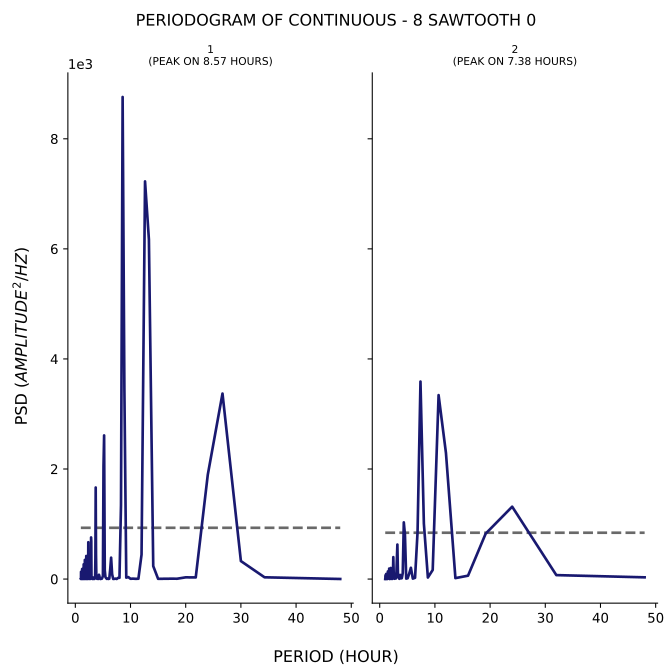

Data behind this chart, as committed beside it:
test, period, psd
1, 48.0, 1.618
1, 40.0, 20.38
1, 34.29, 32.18
1, 30.0, 327.1
1, 26.67, 3371
1, 24.0, 1895
1, 21.82, 29.63
1, 20.0, 31.44
1, 18.46, 6.624
1, 17.14, 6.859
1, 16.0, 4.169
1, 15.0, 4.502
1, 14.12, 235.4
1, 13.33, 6169
1, 12.63, 7225
1, 12.0, 445
1, 11.43, 6.053
1, 10.91, 4.719
1, 10.43, 8.016
1, 10.0, 5.2
1, 9.6, 35.69
1, 9.231, 25.98
1, 8.889, 3462
1, 8.571, 8759
1, 8.276, 1343
1, 8.0, 23.32
1, 7.742, 21.4
1, 7.5, 2.026
1, 7.273, 8.489
1, 7.059, 3.354
1, 6.857, 2.65
1, 6.667, 89.1
1, 6.486, 388.8
1, 6.316, 171.2
1, 6.154, 7.283
1, 6.0, 2.08
1, 5.854, 11.24
1, 5.714, 3.231
1, 5.581, 17.05
1, 5.455, 36.68
1, 5.333, 160.6
1, 5.217, 2610
1, 5.106, 2055
1, 5.0, 60.36
1, 4.898, 25.73
1, 4.8, 6.54
1, 4.706, 5.038
1, 4.615, 6.348
1, 4.528, 1.206
1, 4.444, 8.225
1, 4.364, 53.52
1, 4.286, 78.26
1, 4.211, 19.45
1, 4.138, 2.038
1, 4.068, 8.489
1, 4.0, 11.19
1, 3.934, 4.619
1, 3.871, 38.66
1, 3.81, 21.91
1, 3.75, 446.7
... 271 more rows
